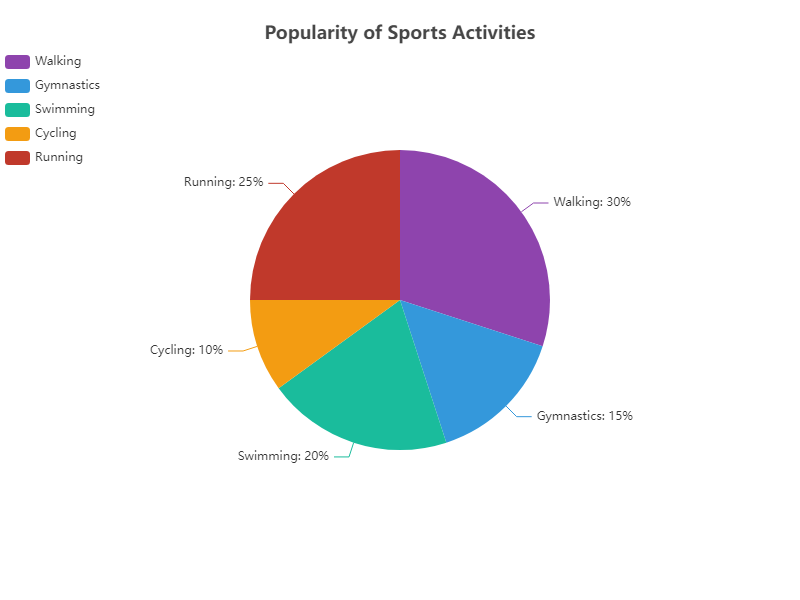

Values plotted in this chart, from the file beside it:
Activity, Participants
Walking, 300
Gymnastics, 150
Swimming, 200
Cycling, 100
Running, 250
